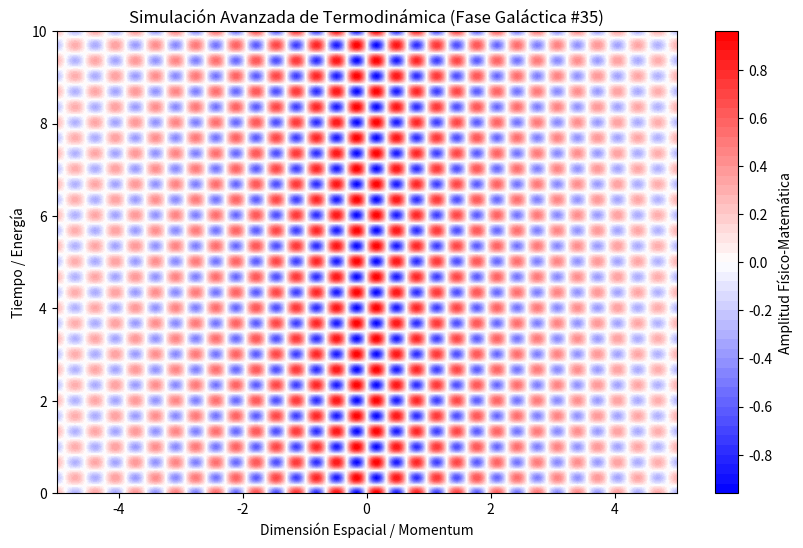

Write Python code to recreate this figure.
%matplotlib inline
# Simulación Galáctica: Termodinámica - Variante 35
import numpy as np
import matplotlib.pyplot as plt

# Parámetros Físicos Aleatorios
param_1 = 9.69
param_2 = 9.394
param_3 = 0.253

t = np.linspace(0, 10, 500)
x = np.linspace(-5, 5, 500)
X, T = np.meshgrid(x, t)

# Ecuación Base (Avanzada)
Z = np.sin(X * param_1) * np.cos(T * param_2) * np.exp(-np.abs(X) * param_3)

plt.figure(figsize=(10, 6))
plt.contourf(X, T, Z, 50, cmap='bwr')
plt.colorbar(label='Amplitud Físico-Matemática')
plt.title(r'Simulación Avanzada de Termodinámica (Fase Galáctica #35)')
plt.xlabel('Dimensión Espacial / Momentum')
plt.ylabel('Tiempo / Energía')
plt.show()
